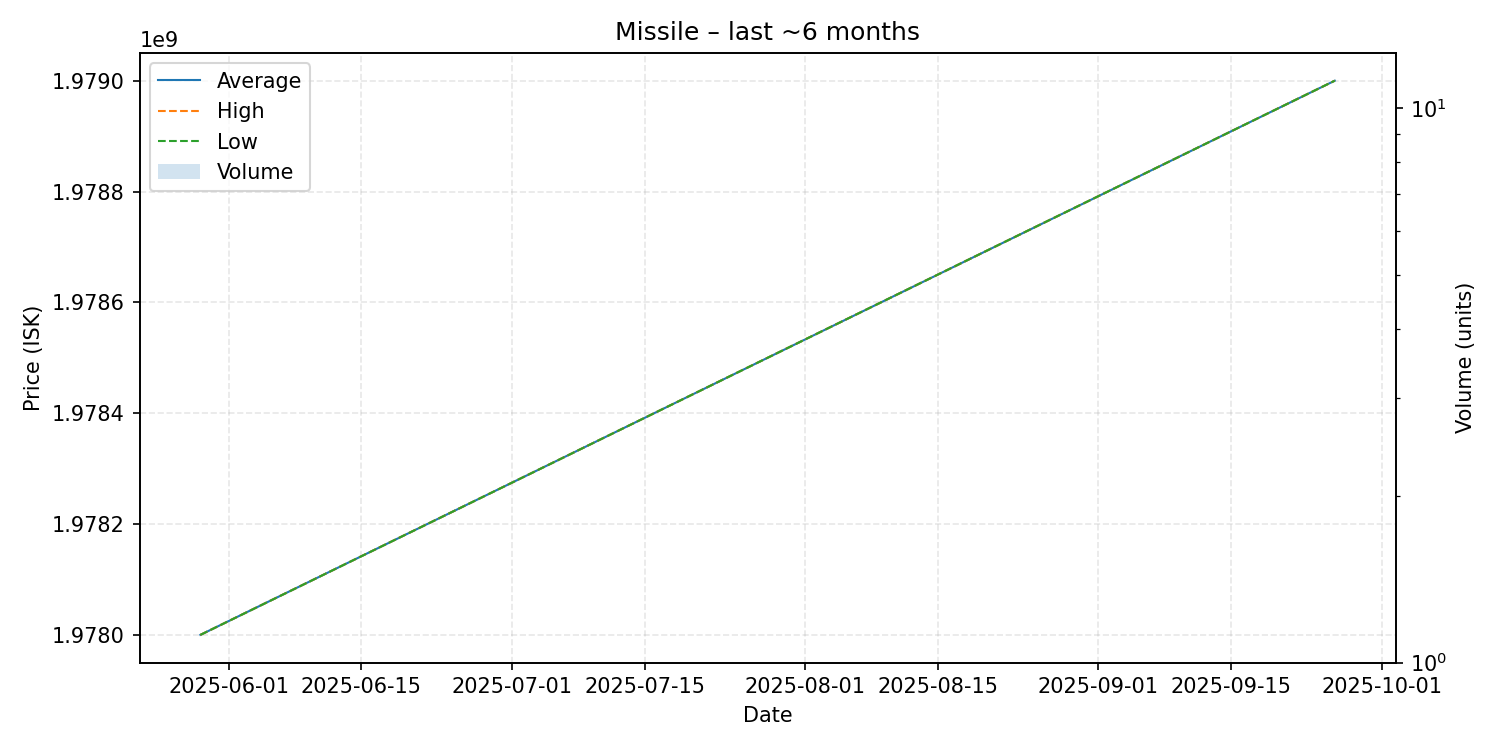

Source data for this figure (header and first rows):
date, average, highest, lowest, order_count, volume
2025-05-29, 1978000000, 1978000000, 1978000000, 1, 1
2025-09-26, 1979000000, 1979000000, 1979000000, 1, 1
